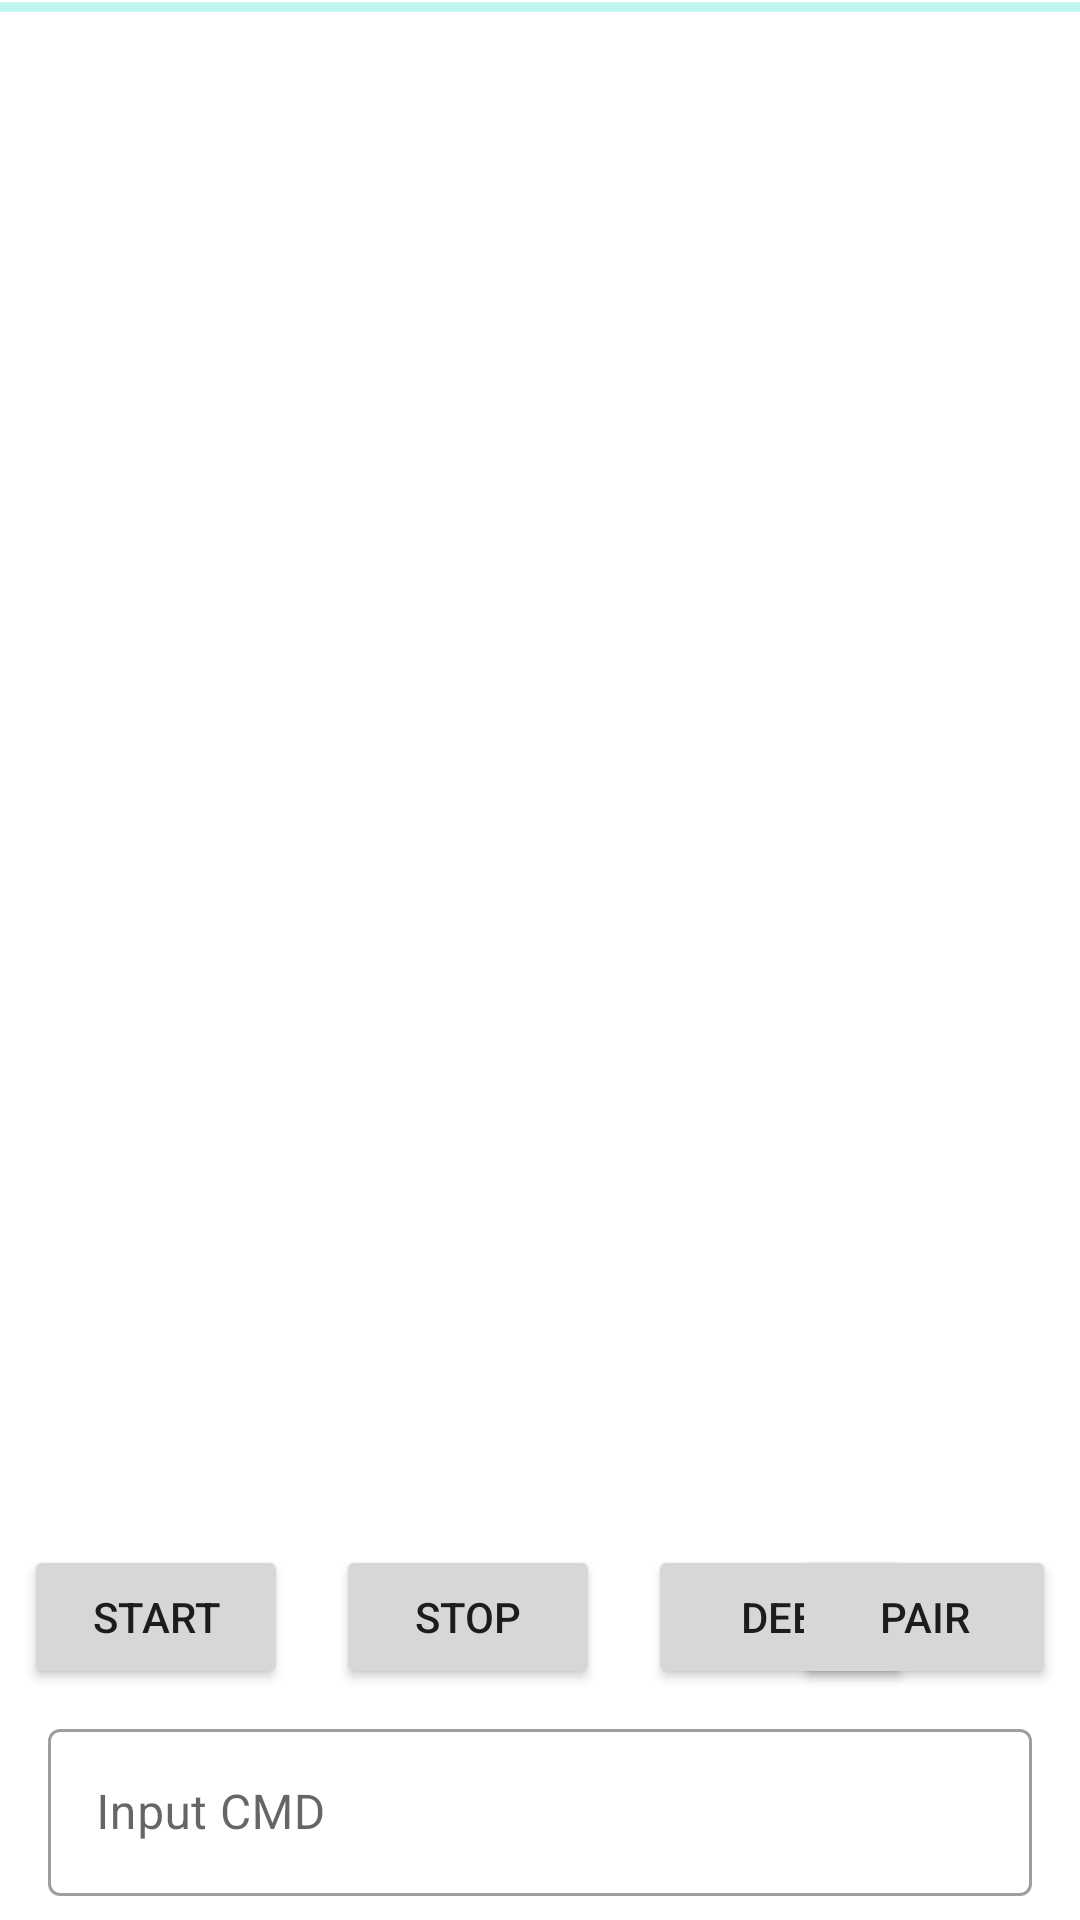

Here is an Android app screen rendered from its layout file. Give the layout XML and the strings, colors and styles it references.
<!-- AndroidManifest.xml: application theme Theme.ControllerMapper -->
<!-- res/layout/activity_main.xml -->
<?xml version="1.0" encoding="utf-8"?>
<RelativeLayout xmlns:android="http://schemas.android.com/apk/res/android"
    android:layout_width="match_parent"
    android:layout_height="match_parent"
    >
    <ProgressBar
        android:layout_width="match_parent"
        android:layout_height="wrap_content"
        android:indeterminate="true"
        android:layout_marginTop="-6dp"
        style="@style/Widget.AppCompat.ProgressBar.Horizontal"
        android:id="@+id/progress" />

    <ScrollView
        android:id="@+id/output_scrollview"
        android:layout_width="match_parent"
        android:layout_height="match_parent"
        android:layout_above="@id/startBtn"
        android:layout_margin="8dp"
        android:layout_marginStart="8dp"
        android:layout_marginEnd="8dp"
        android:layout_marginBottom="8dp">

        <HorizontalScrollView
            android:layout_width="match_parent"
            android:layout_height="wrap_content">

            <com.google.android.material.textview.MaterialTextView
                android:id="@+id/output"
                style="@style/TextAppearance.AppCompat.Body1"
                android:layout_width="wrap_content"
                android:layout_height="match_parent"
                android:textIsSelectable="true"
                android:textSize="12sp" />
        </HorizontalScrollView>
    </ScrollView>

    <Button
        android:id="@+id/startBtn"
        android:layout_width="wrap_content"
        android:layout_height="48dp"
        android:layout_above="@id/command_container"
        android:layout_alignParentStart="true"
        android:layout_margin="8dp"
        android:layout_marginStart="8dp"
        android:layout_marginEnd="8dp"
        android:layout_marginBottom="8dp"
        android:text="Start" />

    <Button
        android:id="@+id/stopBtn"
        android:layout_width="wrap_content"
        android:layout_height="wrap_content"
        android:layout_above="@id/command_container"
        android:layout_toEndOf="@id/startBtn"
        android:layout_margin="8dp"
        android:layout_marginStart="8dp"
        android:layout_marginEnd="8dp"
        android:layout_marginBottom="8dp"
        android:text="Stop" />

    <Button
        android:id="@+id/debugBtn"
        android:layout_width="wrap_content"
        android:layout_height="wrap_content"
        android:layout_above="@id/command_container"
        android:layout_toEndOf="@id/stopBtn"
        android:layout_margin="8dp"
        android:layout_marginStart="8dp"
        android:layout_marginEnd="8dp"
        android:layout_marginBottom="8dp"
        android:text="Deb" />

    <Button
        android:id="@+id/forcePairBtn"
        android:layout_width="wrap_content"
        android:layout_height="wrap_content"
        android:layout_above="@id/command_container"
        android:layout_alignParentEnd="true"
        android:layout_margin="8dp"
        android:layout_marginStart="8dp"
        android:layout_marginEnd="8dp"
        android:layout_marginBottom="8dp"
        android:text="Pair" />

    <com.google.android.material.textfield.TextInputLayout
        android:id="@+id/command_container"
        style="@style/Widget.MaterialComponents.TextInputLayout.OutlinedBox"
        android:layout_width="match_parent"
        android:layout_height="wrap_content"
        android:layout_alignParentBottom="true"
        android:layout_marginHorizontal="16dp"
        android:layout_marginBottom="8dp">


        <com.google.android.material.textfield.TextInputEditText
            android:id="@+id/command"
            android:layout_width="match_parent"
            android:layout_height="wrap_content"
            android:enabled="false"
            android:hint="@string/command_hint"
            android:inputType="textFilter" />
    </com.google.android.material.textfield.TextInputLayout>


</RelativeLayout>
<!-- resources referenced by this layout -->
<resources>
  <string name="command_hint">Input CMD</string>
  <style name="Theme.ControllerMapper" parent="Theme.MaterialComponents.DayNight.NoActionBar">
          
          <item name="colorPrimary">@color/purple_500</item>
          <item name="colorPrimaryVariant">@color/purple_700</item>
          <item name="colorOnPrimary">@color/white</item>
          
          <item name="colorSecondary">@color/teal_200</item>
          <item name="colorSecondaryVariant">@color/teal_700</item>
          <item name="colorOnSecondary">@color/black</item>
          
          <item name="android:statusBarColor" tools:targetApi="l">?attr/colorPrimaryVariant</item>
          
          <item name="android:windowNoTitle">true</item>
          <item name="android:windowActionBar">false</item>
          <item name="android:windowFullscreen">true</item>
          <item name="android:windowContentOverlay">@null</item>
          <item name="android:windowTranslucentStatus">true</item>
          <item name="android:windowLayoutInDisplayCutoutMode">shortEdges</item>
      </style>
  <!-- not gathered from this repository: default colours our renderer supplied (Android Studio template values) -->
  <color name="purple_500">#FF6200EE</color>
  <color name="purple_700">#FF3700B3</color>
  <color name="teal_200">#FF03DAC5</color>
  <color name="teal_700">#FF018786</color>
  <color name="black">#FF000000</color>
  <color name="white">#FFFFFFFF</color>
</resources>
